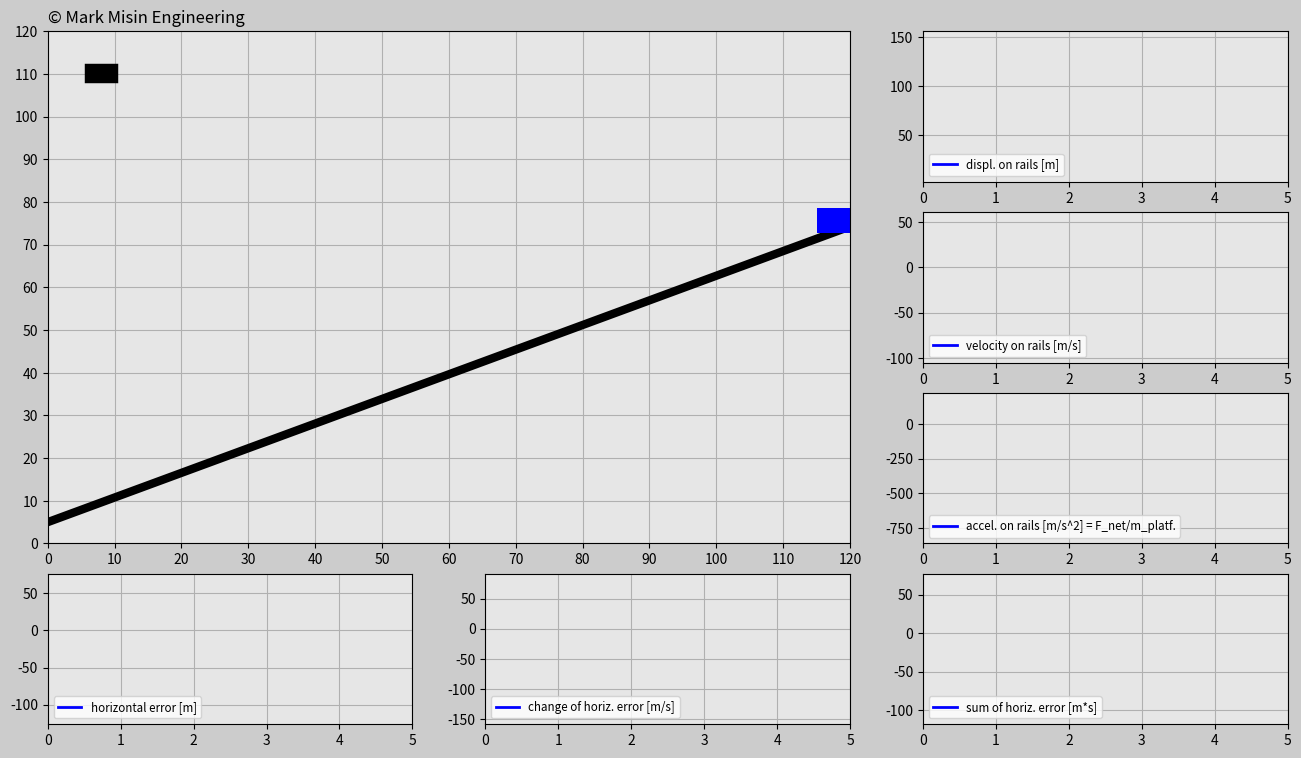

Reproduce this figure in Python.


import matplotlib.pyplot as plt
import matplotlib.gridspec as gridspec
import matplotlib.animation as animation
import numpy as np
import random

###############################################################################

# ONLY CHANGE THESE INPUTS FOR THE CODE TO WORK PROPERLY

# Initialize input values
trials=3
incl_angle=np.pi/6*1 # Keep the angle between 0 and +pi/6 radians
g=10
mass_cart=100 # [kg]

# Tune the constants
K_p=300
K_d=300
K_i=10
###############################################################################

trials_global=trials

# Generate random x-positions for a falling cube
def set_x_ref(incl_angle):
    rand_h=random.uniform(0,120)
    rand_v=random.uniform(20+120*np.tan(incl_angle)+6.5,40+120*np.tan(incl_angle)+6.5)
    return rand_h,rand_v

dt=0.02
t0=0
t_end=5
t=np.arange(t0,t_end+dt,dt)

F_g=-mass_cart*g

displ_rail=np.zeros((trials,len(t)))
v_rail=np.zeros((trials,len(t)))
a_rail=np.zeros((trials,len(t)))
pos_x_train=np.zeros((trials,len(t)))
pos_y_train=np.zeros((trials,len(t)))
e=np.zeros((trials,len(t)))
e_dot=np.zeros((trials,len(t)))
e_int=np.zeros((trials,len(t)))

pos_x_cube=np.zeros((trials,len(t)))
pos_y_cube=np.zeros((trials,len(t)))

F_ga_t=F_g*np.sin(incl_angle) # Tangential component of the gravity force
init_pos_x=120
init_pos_y=120*np.tan(incl_angle)+6.5
init_displ_rail=(init_pos_x**2+init_pos_y**2)**(0.5)
init_vel_rail=0
init_a_rail=0

init_pos_x_global=init_pos_x # Used for determining the dimensions of the animation window.

trials_magn=trials
history=np.ones(trials)
while(trials>0): # Determines how many times cube falls down
    pos_x_cube_ref=set_x_ref(incl_angle)[0] # Cube's initial x position
    pos_y_cube_ref=set_x_ref(incl_angle)[1] # Cube's initial y position
    times=trials_magn-trials
    pos_x_cube[times]=pos_x_cube_ref
    pos_y_cube[times]=pos_y_cube_ref-g/2*t**2
    win=False
    delta=1

    # Implement PID for the train position
    for i in range(1,len(t)):
        # Insert the initial values into the beginning of the predefined arrays.
        if i==1:
            displ_rail[times][0]=init_displ_rail
            pos_x_train[times][0]=init_pos_x
            pos_y_train[times][0]=init_pos_y
            v_rail[times][0]=init_vel_rail
            a_rail[times][0]=init_a_rail

        # Compute the horizontal error
        e[times][i-1]=pos_x_cube_ref-pos_x_train[times][i-1]

        if i>1:
            e_dot[times][i-1]=(e[times][i-1]-e[times][i-2])/dt
            e_int[times][i-1]=e_int[times][i-2]+(e[times][i-2]+e[times][i-1])/2*dt
        if i==len(t)-1:
            e[times][-1]=e[times][-2]
            e_dot[times][-1]=e_dot[times][-2]
            e_int[times][-1]=e_int[times][-2]

        F_a=K_p*e[times][i-1]+K_d*e_dot[times][i-1]+K_i*e_int[times][i-1]
        F_net=F_a+F_ga_t
        a_rail[times][i]=F_net/mass_cart
        v_rail[times][i]=v_rail[times][i-1]+(a_rail[times][i-1]+a_rail[times][i])/2*dt
        displ_rail[times][i]=displ_rail[times][i-1]+(v_rail[times][i-1]+v_rail[times][i])/2*dt
        pos_x_train[times][i]=displ_rail[times][i]*np.cos(incl_angle)
        pos_y_train[times][i]=displ_rail[times][i]*np.sin(incl_angle)+6.5

        # Try to catch it
        if (pos_x_train[times][i]-5<pos_x_cube[times][i]+3 and pos_x_train[times][i]+5>pos_x_cube[times][i]-3) or win==True:
            if (pos_y_train[times][i]+3<pos_y_cube[times][i]-2 and pos_y_train[times][i]+8>pos_y_cube[times][i]+2) or win==True:
                win=True
                if delta==1:
                    change=pos_x_train[times][i]-pos_x_cube[times][i]
                    delta=0
                pos_x_cube[times][i]=pos_x_train[times][i]-change
                pos_y_cube[times][i]=pos_y_train[times][i]+5


    init_displ_rail=displ_rail[times][-1]
    init_pos_x=pos_x_train[times][-1]+v_rail[times][-1]*np.cos(incl_angle)*dt
    init_pos_y=pos_y_train[times][-1]+v_rail[times][-1]*np.sin(incl_angle)*dt
    init_vel_rail=v_rail[times][-1]
    init_a_rail=a_rail[times][-1]
    history[times]=delta
    trials=trials-1

############################## ANIMATION #################################
len_t=len(t)
frame_amount=len(t)*trials_global
def update_plot(num):

    platform.set_data([pos_x_train[int(num/len_t)][num-int(num/len_t)*len_t]-3.1,\
    pos_x_train[int(num/len_t)][num-int(num/len_t)*len_t]+3.1],\
    [pos_y_train[int(num/len_t)][num-int(num/len_t)*len_t],\
    pos_y_train[int(num/len_t)][num-int(num/len_t)*len_t]])

    cube.set_data([pos_x_cube[int(num/len_t)][num-int(num/len_t)*len_t]-1,\
    pos_x_cube[int(num/len_t)][num-int(num/len_t)*len_t]+1],\
    [pos_y_cube[int(num/len_t)][num-int(num/len_t)*len_t],\
    pos_y_cube[int(num/len_t)][num-int(num/len_t)*len_t]])

    if trials_magn*len_t==num+1 and num>0: # All attempts must be successful
        if sum(history)==0:
            success.set_text('CONGRATS! YOU DID IT!')
        else:
            again.set_text('DON’T GIVE UP! YOU CAN DO IT!')

    displ_rail_f.set_data(t[0:(num-int(num/len_t)*len_t)],
        displ_rail[int(num/len_t)][0:(num-int(num/len_t)*len_t)])

    v_rail_f.set_data(t[0:(num-int(num/len_t)*len_t)],
        v_rail[int(num/len_t)][0:(num-int(num/len_t)*len_t)])

    a_rail_f.set_data(t[0:(num-int(num/len_t)*len_t)],
        a_rail[int(num/len_t)][0:(num-int(num/len_t)*len_t)])

    e_f.set_data(t[0:(num-int(num/len_t)*len_t)],
        e[int(num/len_t)][0:(num-int(num/len_t)*len_t)])

    e_dot_f.set_data(t[0:(num-int(num/len_t)*len_t)],
        e_dot[int(num/len_t)][0:(num-int(num/len_t)*len_t)])

    e_int_f.set_data(t[0:(num-int(num/len_t)*len_t)],
        e_int[int(num/len_t)][0:(num-int(num/len_t)*len_t)])

    return displ_rail_f,v_rail_f,a_rail_f,e_f,e_dot_f,e_int_f,platform,cube,success,again

fig=plt.figure(figsize=(16,9),dpi=120,facecolor=(0.8,0.8,0.8))
gs=gridspec.GridSpec(4,3)

# Create main window
ax_main=fig.add_subplot(gs[0:3,0:2],facecolor=(0.9,0.9,0.9))
plt.xlim(0,init_pos_x_global)
plt.ylim(0,init_pos_x_global)
plt.xticks(np.arange(0,init_pos_x_global+1,10))
plt.yticks(np.arange(0,init_pos_x_global+1,10))
plt.grid(True)

copyright=ax_main.text(0,122,'© Mark Misin Engineering',size=12)

rail=ax_main.plot([0,init_pos_x_global],[5,init_pos_x_global*np.tan(incl_angle)+5],'k',linewidth=6)
platform,=ax_main.plot([],[],'b',linewidth=18)
cube,=ax_main.plot([],[],'k',linewidth=14)

bbox_props_success=dict(boxstyle='square',fc=(0.9,0.9,0.9),ec='g',lw=1.0)
success=ax_main.text(40,60,'',size='20',color='g',bbox=bbox_props_success)

bbox_props_again=dict(boxstyle='square',fc=(0.9,0.9,0.9),ec='r',lw=1.0)
again=ax_main.text(30,60,'',size='20',color='r',bbox=bbox_props_again)

# Plot windows
ax1v=fig.add_subplot(gs[0,2],facecolor=(0.9,0.9,0.9))
displ_rail_f,=ax1v.plot([],[],'-b',linewidth=2,label='displ. on rails [m]')
plt.xlim(t0,t_end)
plt.ylim(np.min(displ_rail)-abs(np.min(displ_rail))*0.1,np.max(displ_rail)+abs(np.max(displ_rail))*0.1)
plt.grid(True)
plt.legend(loc='lower left',fontsize='small')

ax2v=fig.add_subplot(gs[1,2],facecolor=(0.9,0.9,0.9))
v_rail_f,=ax2v.plot([],[],'-b',linewidth=2,label='velocity on rails [m/s]')
plt.xlim(t0,t_end)
plt.ylim(np.min(v_rail)-abs(np.min(v_rail))*0.1,np.max(v_rail)+abs(np.max(v_rail))*0.1)
plt.grid(True)
plt.legend(loc='lower left',fontsize='small')

ax3v=fig.add_subplot(gs[2,2],facecolor=(0.9,0.9,0.9))
a_rail_f,=ax3v.plot([],[],'-b',linewidth=2,label='accel. on rails [m/s^2] = F_net/m_platf.')
plt.xlim(t0,t_end)
plt.ylim(np.min(a_rail)-abs(np.min(a_rail))*0.1,np.max(a_rail)+abs(np.max(a_rail))*0.1)
plt.grid(True)
plt.legend(loc='lower left',fontsize='small')

ax1h=fig.add_subplot(gs[3,0],facecolor=(0.9,0.9,0.9))
e_f,=ax1h.plot([],[],'-b',linewidth=2,label='horizontal error [m]')
plt.xlim(t0,t_end)
plt.ylim(np.min(e)-abs(np.min(e))*0.1,np.max(e)+abs(np.max(e))*0.1)
plt.grid(True)
plt.legend(loc='lower left',fontsize='small')

ax2h=fig.add_subplot(gs[3,1],facecolor=(0.9,0.9,0.9))
e_dot_f,=ax2h.plot([],[],'-b',linewidth=2,label='change of horiz. error [m/s]')
plt.xlim(t0,t_end)
plt.ylim(np.min(e_dot)-abs(np.min(e_dot))*0.1,np.max(e_dot)+abs(np.max(e_dot))*0.1)
plt.grid(True)
plt.legend(loc='lower left',fontsize='small')

ax3h=fig.add_subplot(gs[3,2],facecolor=(0.9,0.9,0.9))
e_int_f,=ax3h.plot([],[],'-b',linewidth=2,label='sum of horiz. error [m*s]')
plt.xlim(t0,t_end)
plt.ylim(np.min(e_int)-abs(np.min(e_int))*0.1,np.max(e_int)+abs(np.max(e_int))*0.1)
plt.grid(True)
plt.legend(loc='lower left',fontsize='small')

pid_ani=animation.FuncAnimation(fig,update_plot,
    frames=frame_amount,interval=20,repeat=False,blit=True)
plt.show()

























##################################
